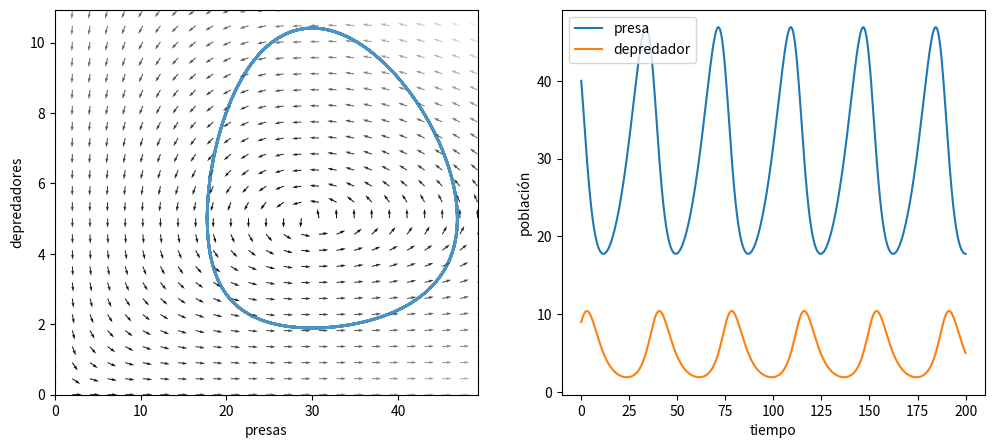

Reproduce this figure in Python.
#Comparacion

import numpy as np
import matplotlib.pyplot as plt
from scipy.integrate import odeint

#%matplotlib inline

#función que representa el sistema de ecuaciones de forma canónica
def df_dt(x, t, a, b, c, d):
    
    dx = a * x[0] - b * x[0] * x[1]
    dy = - c * x[1] + d * x[0] * x[1]
    
    return np.array([dx, dy])

# Parámetros
a = 0.1
b = 0.02
c = 0.3
d = 0.01

# Condiciones iniciales
x0 = 40
y0 = 9
conds_iniciales = np.array([x0, y0])

# Condiciones para integración
tf = 200
N = 800
t = np.linspace(0, tf, N)

solucion = odeint(df_dt, conds_iniciales, t, args=(a, b, c, d))

n_max = np.max(solucion) * 1.10

#más condiciones iniales
x_max = np.max(solucion[:,0]) * 1.05
y_max = np.max(solucion[:,1]) * 1.05

x = np.linspace(0, x_max, 25)
y = np.linspace(0, y_max, 25)

xx, yy = np.meshgrid(x, y)
uu, vv = df_dt((xx, yy), 0, a, b, c, d)
norm = np.sqrt(uu**2 + vv**2)
uu = uu / norm
vv = vv / norm

#valores agregados
fig, ax = plt.subplots(1,2)

fig.set_size_inches(12,5)

ax[0].quiver(xx, yy, uu, vv, norm, cmap=plt.cm.gray)
ax[0].plot(solucion[:, 0], solucion[:, 1], lw=2, alpha=0.8)
ax[0].set_xlim(0, x_max)
ax[0].set_ylim(0, y_max)
ax[0].set_xlabel('presas')
ax[0].set_ylabel('depredadores')

ax[1].plot(t, solucion[:, 0], label='presa')
ax[1].plot(t, solucion[:, 1], label='depredador')
ax[1].legend()
ax[1].set_xlabel('tiempo')
ax[1].set_ylabel('población')

plt.show()
